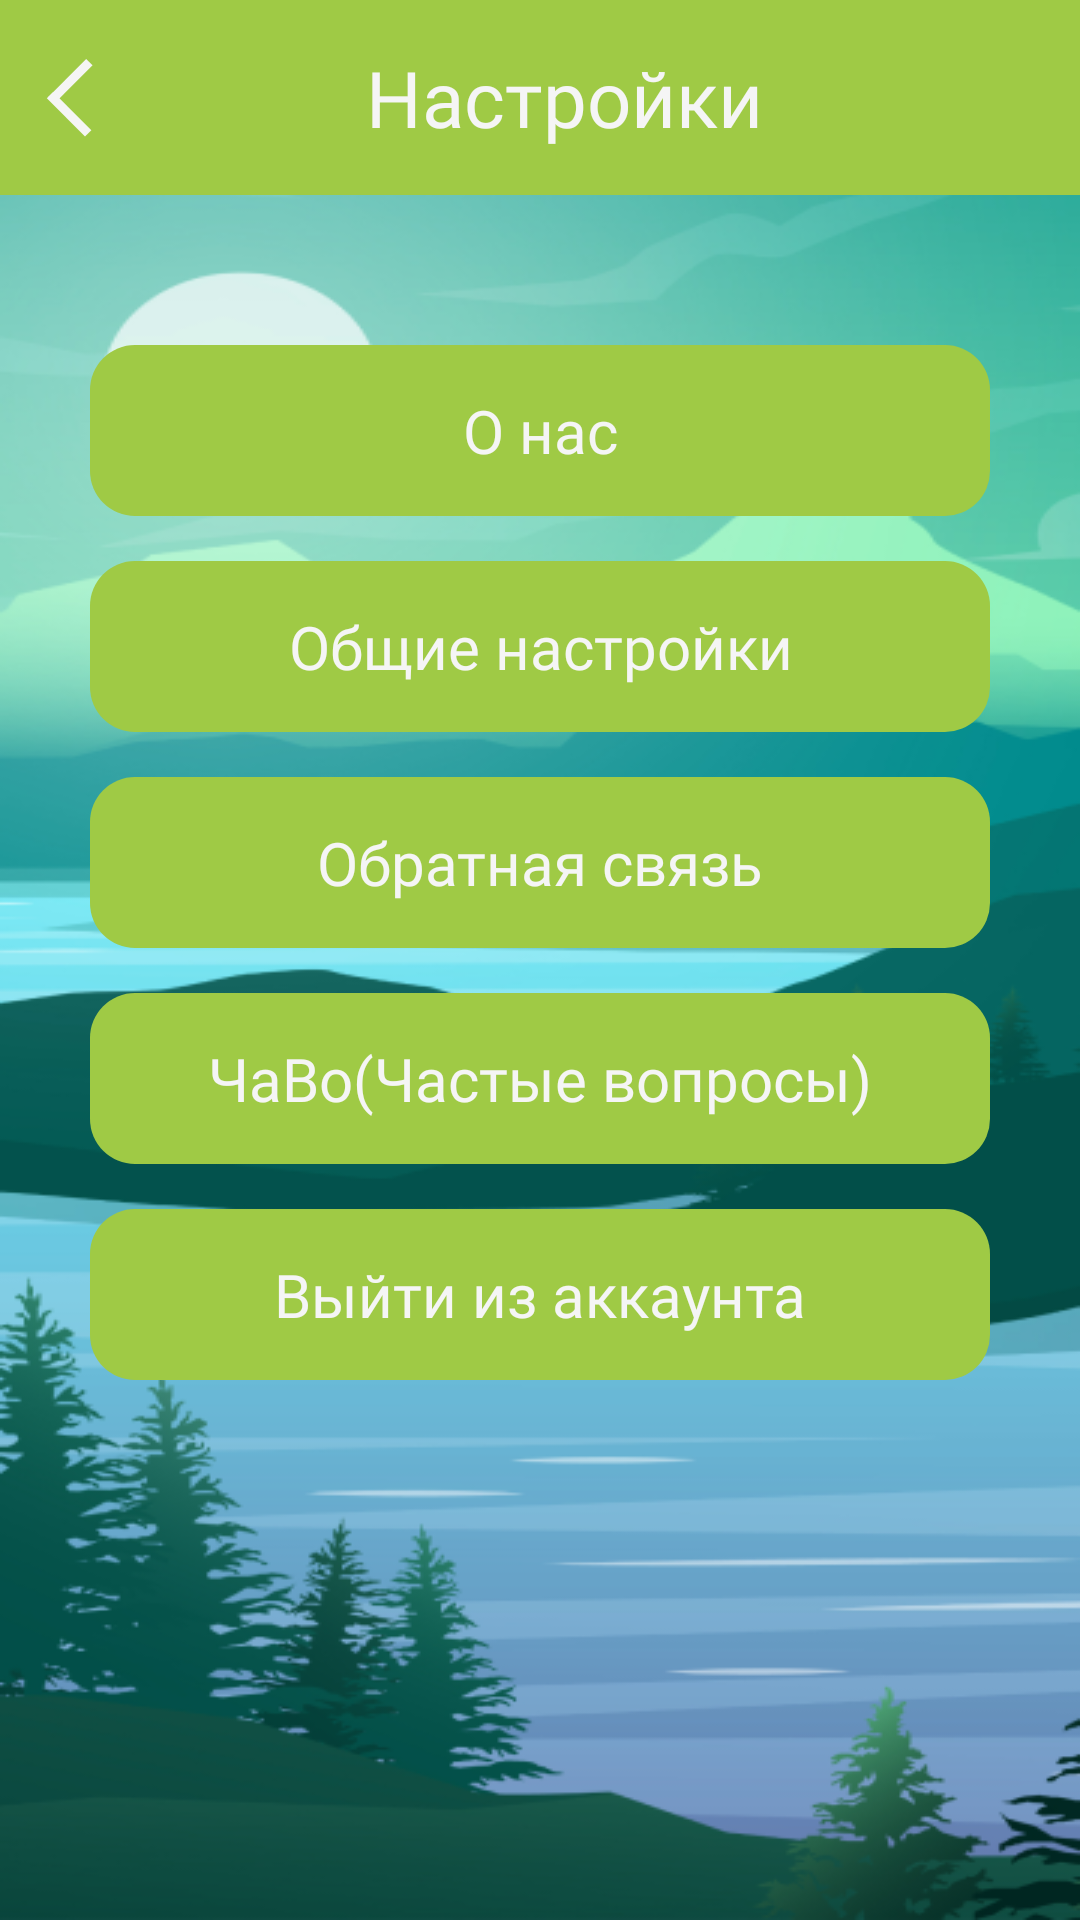

Reconstruct the res/layout file that produces this screen, plus the resources it refers to.
<!-- AndroidManifest.xml: application theme Theme.ZenFlow -->
<!-- res/layout/activity_setting_main_window.xml -->
<?xml version="1.0" encoding="utf-8"?>
<LinearLayout xmlns:android="http://schemas.android.com/apk/res/android"
    xmlns:app="http://schemas.android.com/apk/res-auto"
    xmlns:tools="http://schemas.android.com/tools"
    android:layout_width="match_parent"
    android:layout_height="match_parent"
    tools:context=".setting_main_window"
    android:orientation="vertical"
    android:background="@drawable/setting_foto">

    <LinearLayout
        android:layout_width="match_parent"
        android:layout_height="wrap_content"
        android:background="@color/ForEditText"
        android:orientation="horizontal"
        android:padding="15sp">

        <ImageView
            android:id="@+id/setting_back_menu"
            android:layout_width="wrap_content"
            android:layout_height="match_parent"
            android:src="@drawable/qwekwe"
            />


        <TextView
            android:id="@+id/textView8"
            android:layout_width="wrap_content"
            android:layout_height="wrap_content"
            android:layout_gravity="center"
            android:layout_weight="1"
            android:fontFamily="@font/gabriela"
            android:gravity="center"
            android:text="Настройки"
            android:textColor="@color/WhiteText"
            android:textSize="26sp" />
    </LinearLayout>

    <LinearLayout
        android:layout_width="match_parent"
        android:layout_height="match_parent"
        android:orientation="vertical">

        <androidx.appcompat.widget.AppCompatButton
            android:id="@+id/btn_aboutus"
            android:layout_width="match_parent"
            android:layout_height="wrap_content"
            android:layout_marginLeft="30sp"
            android:layout_marginTop="50sp"
            android:layout_marginRight="30sp"
            android:background="@drawable/radius_for_button"
            android:backgroundTint="@color/ForEditText"
            android:fontFamily="@font/gabriela"
            android:padding="15sp"
            android:text="О нас"
            android:textAllCaps="false"
            android:textColor="@color/WhiteText"
            android:textSize="20sp" />

        <androidx.appcompat.widget.AppCompatButton
            android:id="@+id/btn_generalsetting"
            android:layout_width="match_parent"
            android:layout_height="wrap_content"
            android:layout_marginLeft="30sp"
            android:layout_marginTop="15sp"
            android:layout_marginRight="30sp"
            android:background="@drawable/radius_for_button"
            android:backgroundTint="@color/ForEditText"
            android:fontFamily="@font/gabriela"
            android:padding="15sp"
            android:text="Общие настройки"
            android:textAllCaps="false"
            android:textColor="@color/WhiteText"
            android:textSize="20sp" />

        <androidx.appcompat.widget.AppCompatButton
            android:id="@+id/btn_feedback"
            android:layout_width="match_parent"
            android:layout_height="wrap_content"
            android:layout_marginLeft="30sp"
            android:layout_marginTop="15sp"
            android:layout_marginRight="30sp"
            android:background="@drawable/radius_for_button"
            android:backgroundTint="@color/ForEditText"
            android:fontFamily="@font/gabriela"
            android:padding="15sp"
            android:text="Обратная связь"
            android:textAllCaps="false"
            android:textColor="@color/WhiteText"
            android:textSize="20sp" />

        <androidx.appcompat.widget.AppCompatButton
            android:id="@+id/btn_frequent"
            android:layout_width="match_parent"
            android:layout_height="wrap_content"
            android:layout_marginLeft="30sp"
            android:layout_marginTop="15sp"
            android:layout_marginRight="30sp"
            android:background="@drawable/radius_for_button"
            android:backgroundTint="@color/ForEditText"
            android:fontFamily="@font/gabriela"
            android:padding="15sp"
            android:text="ЧаВо(Частые вопросы)"
            android:textAllCaps="false"
            android:textColor="@color/WhiteText"
            android:textSize="20sp" />

        <androidx.appcompat.widget.AppCompatButton
            android:id="@+id/btn_exit"
            android:layout_width="match_parent"
            android:layout_height="wrap_content"
            android:text="Выйти из аккаунта"
            android:textSize="20sp"
            android:layout_marginTop="15sp"
            android:layout_marginLeft="30sp"
            android:layout_marginRight="30sp"
            android:textColor="@color/WhiteText"
            android:padding="15sp"
            android:fontFamily="@font/gabriela"
            android:textAllCaps="false"
            android:backgroundTint="@color/ForEditText"
            android:background="@drawable/radius_for_button"
            />
    </LinearLayout>

</LinearLayout>
<!-- resources referenced by this layout -->
<resources>
  <color name="ForEditText">#9FCA45</color>
  <color name="WhiteText">#F5F5F5</color>
  <!-- drawable qwekwe (drawable) -->
  <vector xmlns:android="http://schemas.android.com/apk/res/android"
      android:width="16dp"
      android:height="26dp"
      android:viewportWidth="16"
      android:viewportHeight="26">
    <path
        android:pathData="M14.789,1.061L2.061,13.789"
        android:strokeWidth="3"
        android:fillColor="#00000000"
        android:strokeColor="#F5F5F5"/>
    <path
        android:pathData="M1.668,12.061L14.396,24.789"
        android:strokeWidth="3"
        android:fillColor="#00000000"
        android:strokeColor="#F5F5F5"/>
  </vector>
  <!-- drawable radius_for_button (drawable) -->
  <?xml version="1.0" encoding="utf-8"?>
  <shape  xmlns:android="http://schemas.android.com/apk/res/android">
      <corners android:radius="15dp" >
  
      </corners>
  
  </shape>
  <!-- drawable setting_foto: png bitmap (drawable, 181878 bytes) -->
  <style name="Theme.ZenFlow" parent="Base.Theme.ZenFlow" />
  <style name="Base.Theme.ZenFlow" parent="Theme.Material3.DayNight.NoActionBar">
          
          
      </style>
</resources>
